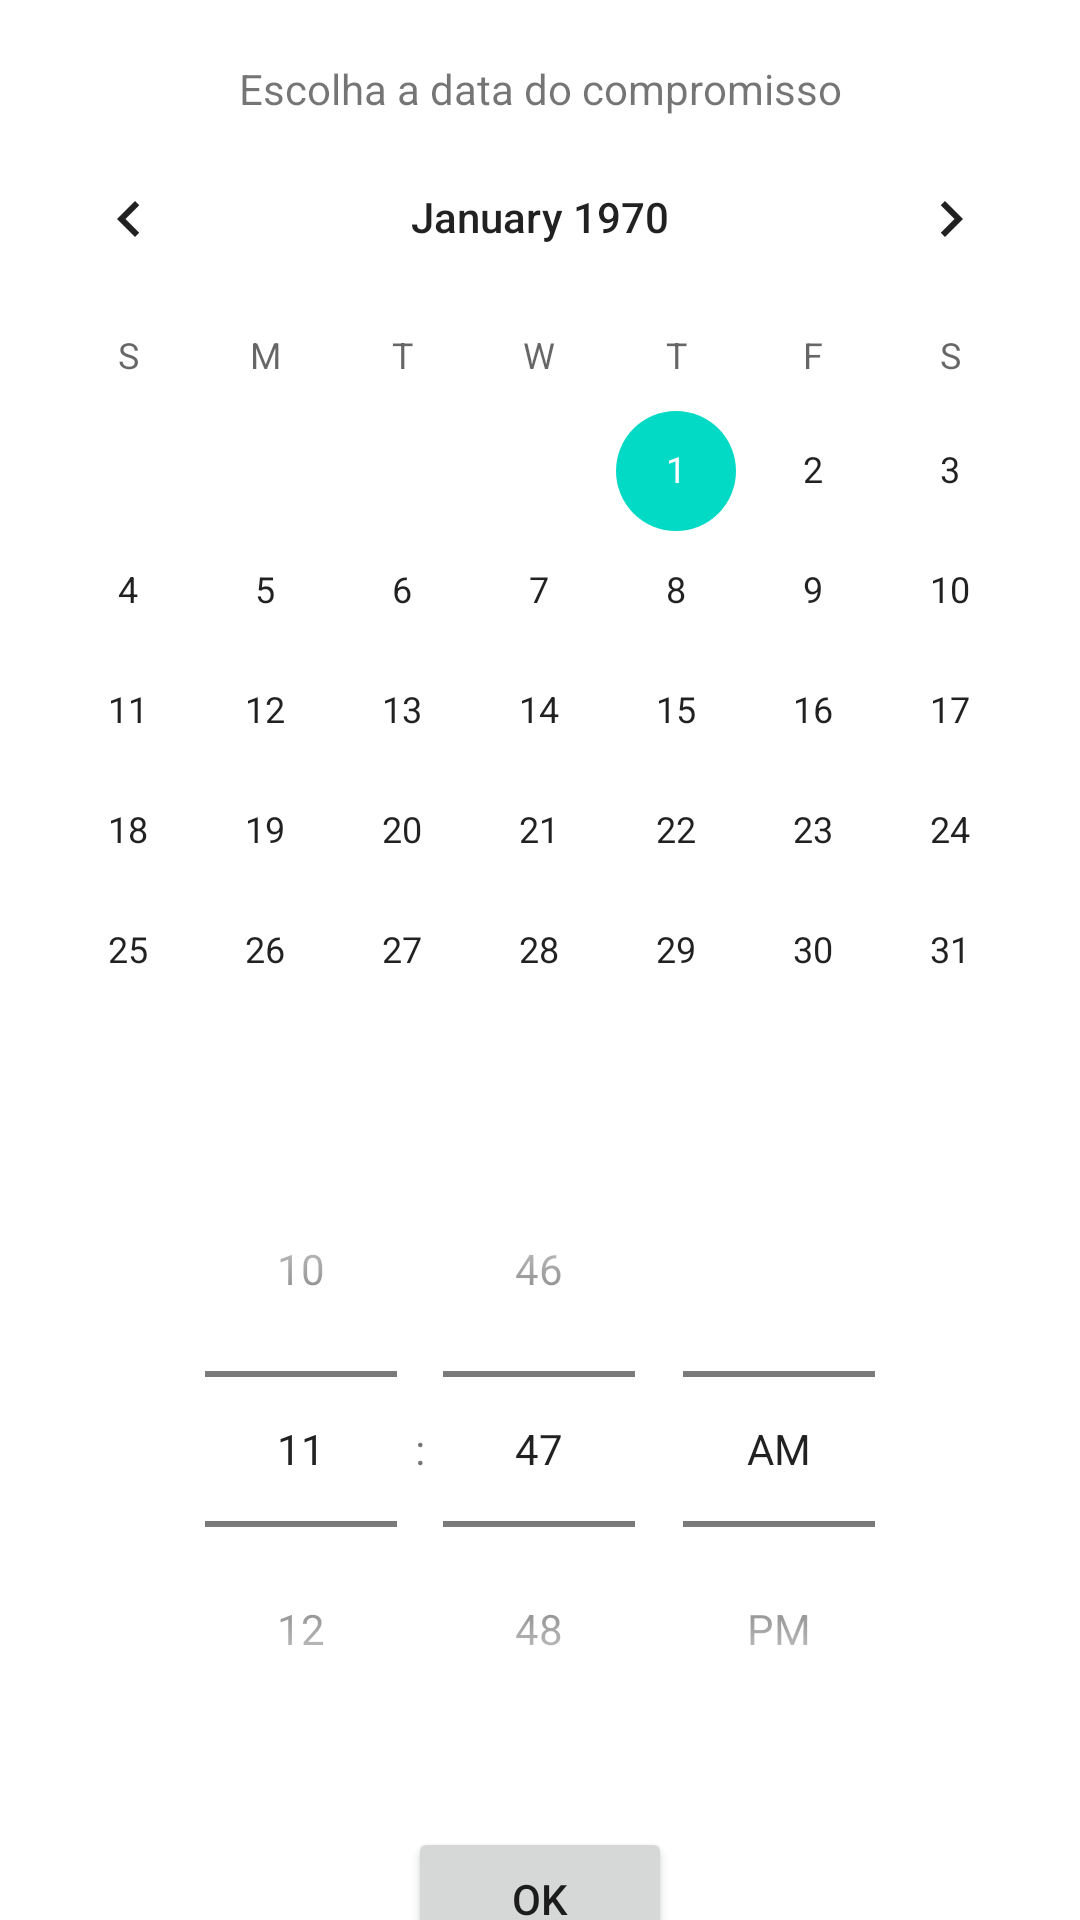

Here is an Android app screen rendered from its layout file. Give the layout XML and the strings, colors and styles it references.
<!-- AndroidManifest.xml: activity theme Theme.TimeLine.NoActionBar -->
<!-- res/layout/activity_calendar.xml -->
<?xml version="1.0" encoding="utf-8"?>
<layout xmlns:android="http://schemas.android.com/apk/res/android"
    xmlns:app="http://schemas.android.com/apk/res-auto"
    xmlns:tools="http://schemas.android.com/tools"
    tools:context=".view.CalendarActivity">

    <androidx.constraintlayout.widget.ConstraintLayout
        android:layout_width="match_parent"
        android:layout_height="match_parent">



        <TextView
            android:id="@+id/title"
            android:layout_width="wrap_content"
            android:layout_height="wrap_content"
            android:layout_marginTop="20dp"
            android:text="Escolha a data do compromisso"
            android:visibility="visible"
            app:layout_constraintEnd_toEndOf="parent"
            app:layout_constraintStart_toStartOf="parent"
            app:layout_constraintTop_toBottomOf="@+id/dp"
            app:layout_constraintTop_toTopOf="parent" />

        <CalendarView
            android:id="@+id/calendar"
            android:layout_width="match_parent"
            android:layout_height="wrap_content"
            android:visibility="visible"
            app:layout_constraintEnd_toEndOf="parent"
            app:layout_constraintStart_toStartOf="parent"
            app:layout_constraintTop_toBottomOf="@+id/title" />

        <TimePicker
            android:id="@+id/tp_time"
            android:layout_width="wrap_content"

            android:layout_height="wrap_content"
            android:visibility="visible"

            android:timePickerMode="spinner"
            app:layout_constraintTop_toBottomOf="@+id/calendar"
            app:layout_constraintEnd_toEndOf="parent"
            app:layout_constraintStart_toStartOf="parent" />

        <Button
            android:id="@+id/btn_ok"
            android:layout_width="wrap_content"
            android:layout_height="wrap_content"
            android:layout_marginTop="20dp"
            android:text="OK"
            android:visibility="visible"
            app:layout_constraintEnd_toEndOf="parent"
            app:layout_constraintStart_toStartOf="parent"
            app:layout_constraintTop_toBottomOf="@id/tp_time" />

    </androidx.constraintlayout.widget.ConstraintLayout>
</layout>
<!-- resources referenced by this layout -->
<resources>
  <style name="Theme.TimeLine.NoActionBar">
          <item name="windowActionBar">false</item>
          <item name="windowNoTitle">true</item>
      </style>
</resources>
